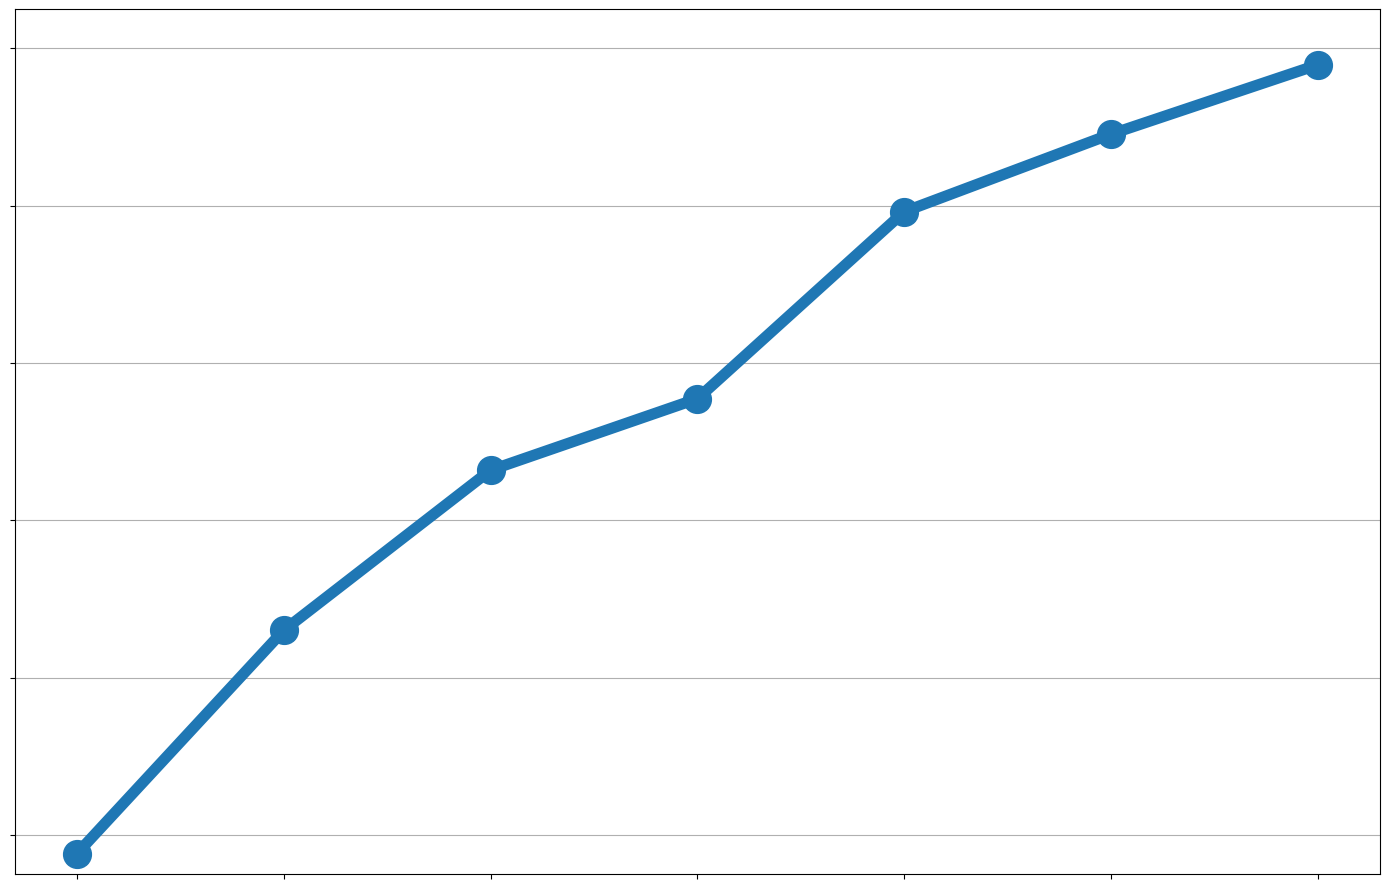

Source code (Python):
import matplotlib
import matplotlib.pyplot as plt
import numpy as np
from matplotlib.ticker import FuncFormatter

txt = """
4	37608.26667	7.48E+05	1584450.00
8	65998.83333	1.15E+06	2972510.00
12	86365.53333	1.29E+06	4207410.00
16	95449.9	1.59E+06	5389680.00
20	119235.3	1.76E+06	6573270.00
24	129093.4	1.93E+06	7646680.00
28	137908.6333	2.06E+06	8753250.00
"""

keys, values, values2, values3, values0, values20, values30 = [], [], [], [], [], [], []
idx = 0
for l in txt.split("\n"):
    items = l.replace("\n", "").split("\t")
    if len(items) != 4:
        continue
    values.append(float(items[1]))
    values2.append(float(items[2]))
    values3.append(float(items[3]))

keys = [4, 8, 12, 16, 20, 24, 28]

fig, ax = plt.subplots(figsize=(14, 9))
ax.set_xticks([4, 8, 12, 16, 20, 24, 28])
ax.set_xticklabels(["4", "", "", "", "", "", "28"])
matplotlib.rcParams['lines.markersize'] = 20
plt.rcParams["font.family"] = "serif"
ax.plot(keys, values, marker="o", label='2PL', linewidth=8)
ax.set_ylim([3.5 * 10000, 14.5 * 10000])
ax.set_xticklabels([])
ax.set_yticklabels([])
ax.yaxis.grid()

#
#
# plt.rcParams["font.size"] = 20
# matplotlib.rcParams['lines.markersize'] = 10
# fig, ax = plt.subplots(nrows=1, ncols=2, figsize=(16, 8))
#
# ax[0].yaxis.set_major_formatter(formatter)
# ax[0].plot(keys, values, marker="s", label='2PL')
# ax[0].plot(keys, values2, marker="*", label='Calvin')
#
# ax[0].set(xlabel='# of partitions or threads',
#           ylabel='Throughput (txns/sec)',
#           title=None)
# # https://stackoverflow.com/questions/4700614/how-to-put-the-legend-out-of-the-plot/43439132#43439132
# ax[0].legend(bbox_to_anchor=(0, 0.92, 1, 0.2), mode="expand", ncol=2, loc="upper left", borderaxespad=0.2, frameon=False)
# ax[0].set_xticks([4, 8, 12, 16, 20, 24, 28])
# ax[0].set_xticklabels(["4", "8", "12", "16", "20", "24", "28"])
# ax[0].yaxis.grid()
# ax[0].set_title("(a) 2PL & Calvin", y=-0.28, fontsize=32)
#
# ax[1].yaxis.set_major_formatter(formatter)
# ax[1].plot(keys, values, marker="o", label='2PL')
# ax[1].plot(keys, values2, marker="s", label='Calvin')
# ax[1].plot(keys, values3, marker="*", label='Rolis')
#
# ax[1].set(xlabel='# of partitions or threads',
#           ylabel='Throughput (txns/sec)',
#           title=None)
# # https://stackoverflow.com/questions/4700614/how-to-put-the-legend-out-of-the-plot/43439132#43439132
# ax[1].legend(bbox_to_anchor=(0, 0.92, 1, 0.2), mode="expand", ncol=3, loc="upper left", borderaxespad=0.2, frameon=False)
# ax[1].set_xticks([4, 8, 12, 16, 20, 24, 28])
# ax[1].set_xticklabels(["4", "8", "12", "16", "20", "24", "28"])
# ax[1].yaxis.grid()
# ax[1].set_title("(b) 2PL & Calvin & Rolis", y=-0.28, fontsize=32)

fig.tight_layout()
fig.savefig("software_comparison-2pl.png", format='png', dpi=1000)
plt.show()